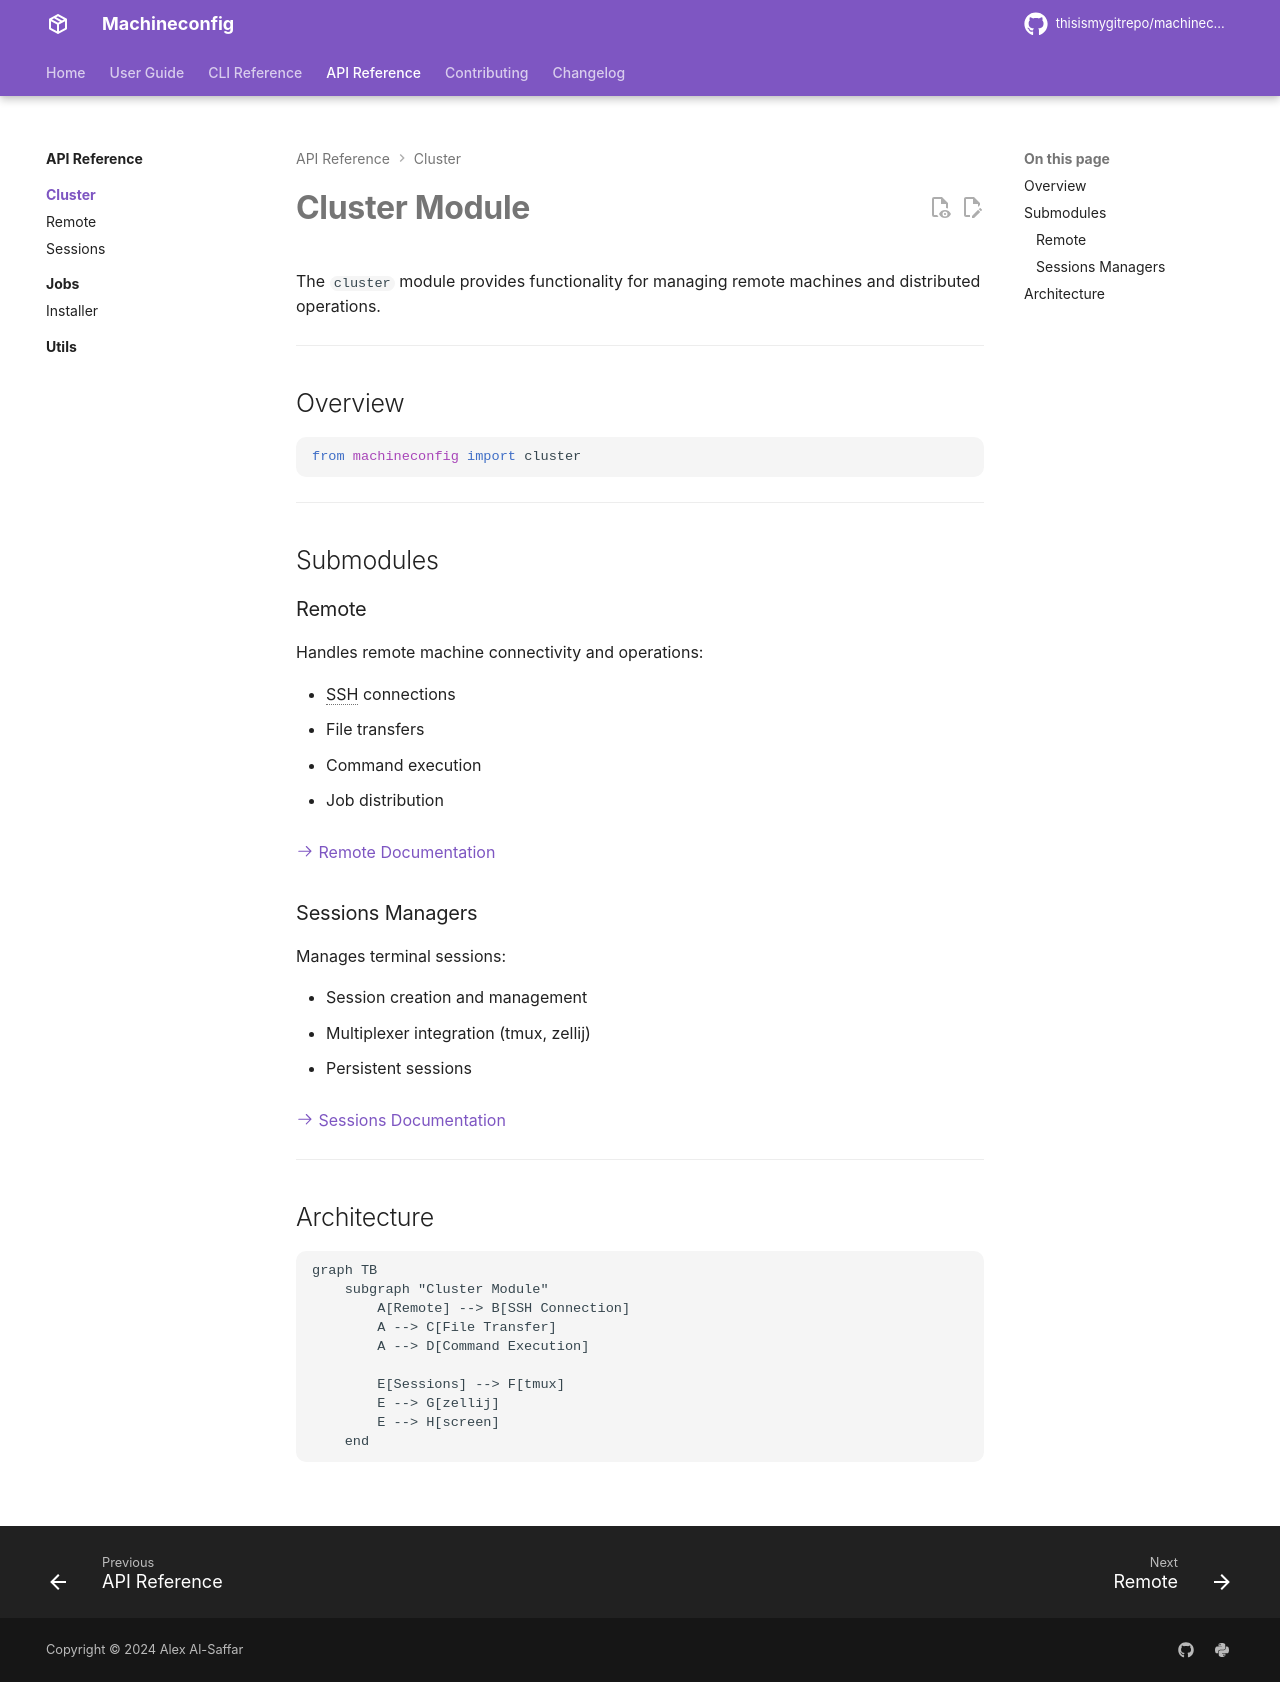

repository: thisismygitrepo/machineconfig · page: api/cluster/index.html · generator: mkdocs

# Cluster Module

The `cluster` module provides functionality for managing remote machines and distributed operations.

---

## Overview

```python
from machineconfig import cluster
```

---

## Submodules

### Remote

Handles remote machine connectivity and operations:

- SSH connections
- File transfers
- Command execution
- Job distribution

[:octicons-arrow-right-24: Remote Documentation](remote.md)

### Sessions Managers

Manages terminal sessions:

- Session creation and management
- Multiplexer integration (tmux, zellij)
- Persistent sessions

[:octicons-arrow-right-24: Sessions Documentation](sessions.md)

---

## Architecture

```mermaid
graph TB
    subgraph "Cluster Module"
        A[Remote] --> B[SSH Connection]
        A --> C[File Transfer]
        A --> D[Command Execution]
        
        E[Sessions] --> F[tmux]
        E --> G[zellij]
        E --> H[screen]
    end
```
